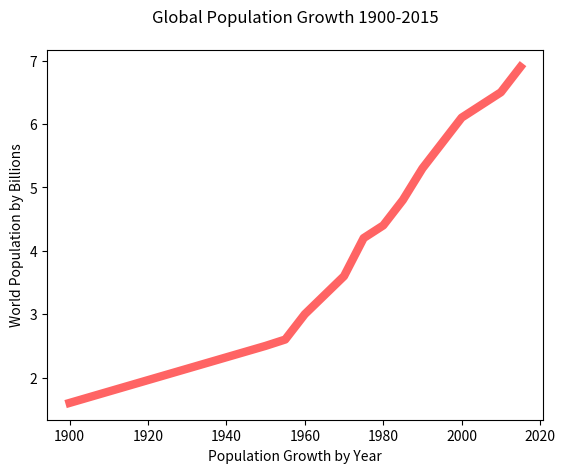

The matplotlib source for this figure:
import matplotlib.pyplot as plt

years = [1900, 1950, 1955, 1960, 1965, 1970, 1975, 1980, 1985, 1990, 1995, 2000, 2010, 2015]

pops = [1.6, 2.5, 2.6, 3.0, 3.3, 3.6, 4.2, 4.4, 4.8, 5.3, 5.7, 6.1, 6.5, 6.9]

plt.plot(years, pops, color=(255/255, 100/255, 100/255), linewidth=6.0)

plt.ylabel("World Population by Billions")
plt.xlabel("Population Growth by Year")
plt.title("Global Population Growth 1900-2015", pad=20)

# show the chart
plt.show()